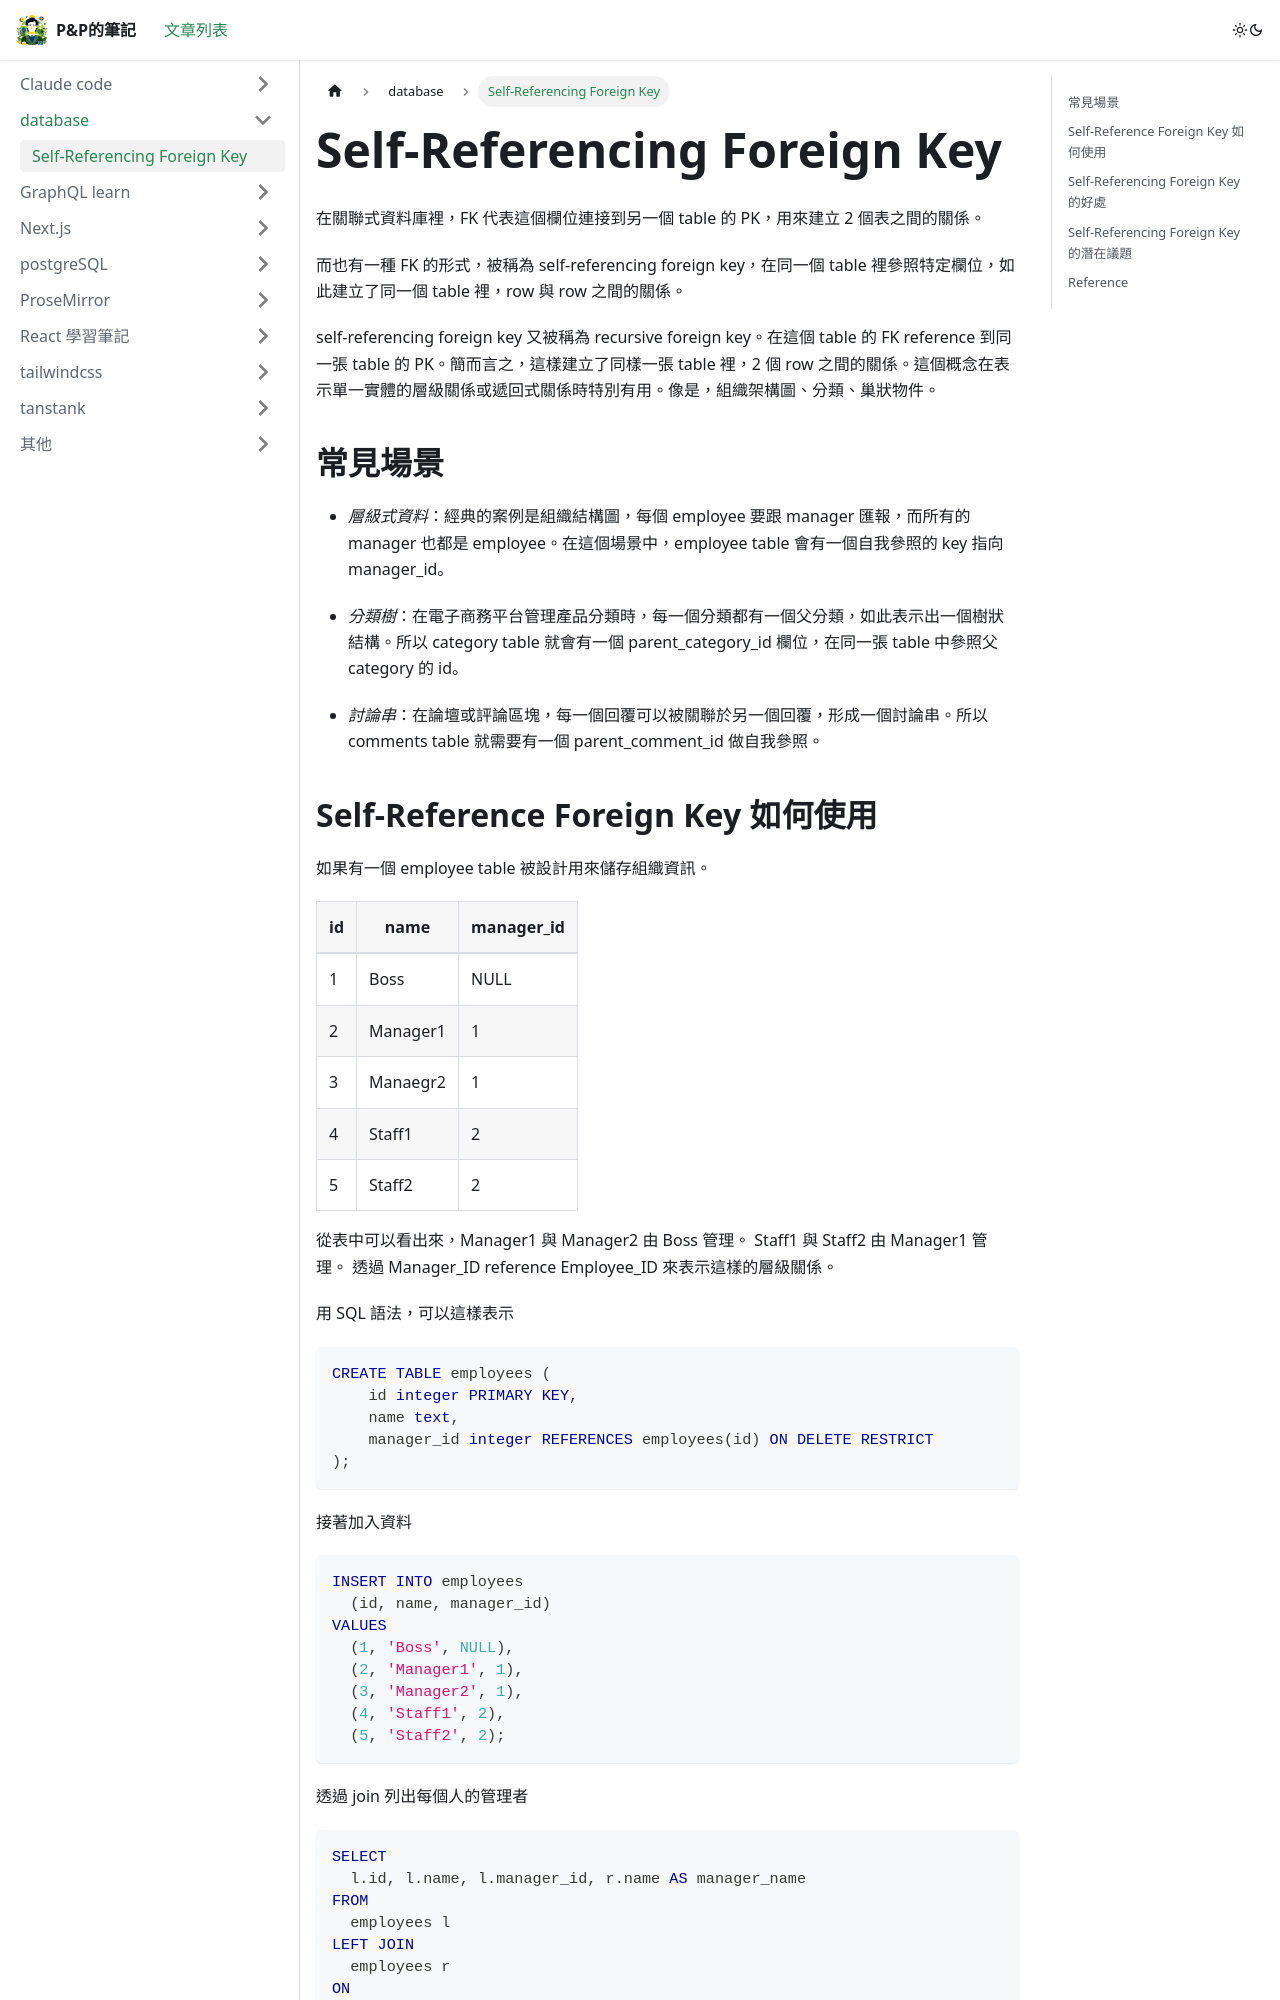

repository: wen0720/blog · page: docs/database/self_reference_foreign_key/index.html · generator: docusaurus

# Self-Referencing Foreign Key

在關聯式資料庫裡，FK 代表這個欄位連接到另一個 table 的 PK，用來建立 2 個表之間的關係。

而也有一種 FK 的形式，被稱為 self-referencing foreign key，在同一個 table 裡參照特定欄位，如此建立了同一個 table 裡，row 與 row 之間的關係。

self-referencing foreign key 又被稱為 recursive foreign key。在這個 table 的 FK reference 到同一張 table 的 PK。簡而言之，這樣建立了同樣一張 table 裡，2 個 row 之間的關係。這個概念在表示單一實體的層級關係或遞回式關係時特別有用。像是，組織架構圖、分類、巢狀物件。

## 常見場景

- _層級式資料_：經典的案例是組織結構圖，每個 employee 要跟 manager 匯報，而所有的 manager 也都是 employee。在這個場景中，employee table 會有一個自我參照的 key 指向 manager_id。

- _分類樹_：在電子商務平台管理產品分類時，每一個分類都有一個父分類，如此表示出一個樹狀結構。所以 category table 就會有一個 parent_category_id 欄位，在同一張 table 中參照父 category 的 id。

- _討論串_：在論壇或評論區塊，每一個回覆可以被關聯於另一個回覆，形成一個討論串。所以 comments table 就需要有一個 parent_comment_id 做自我參照。
